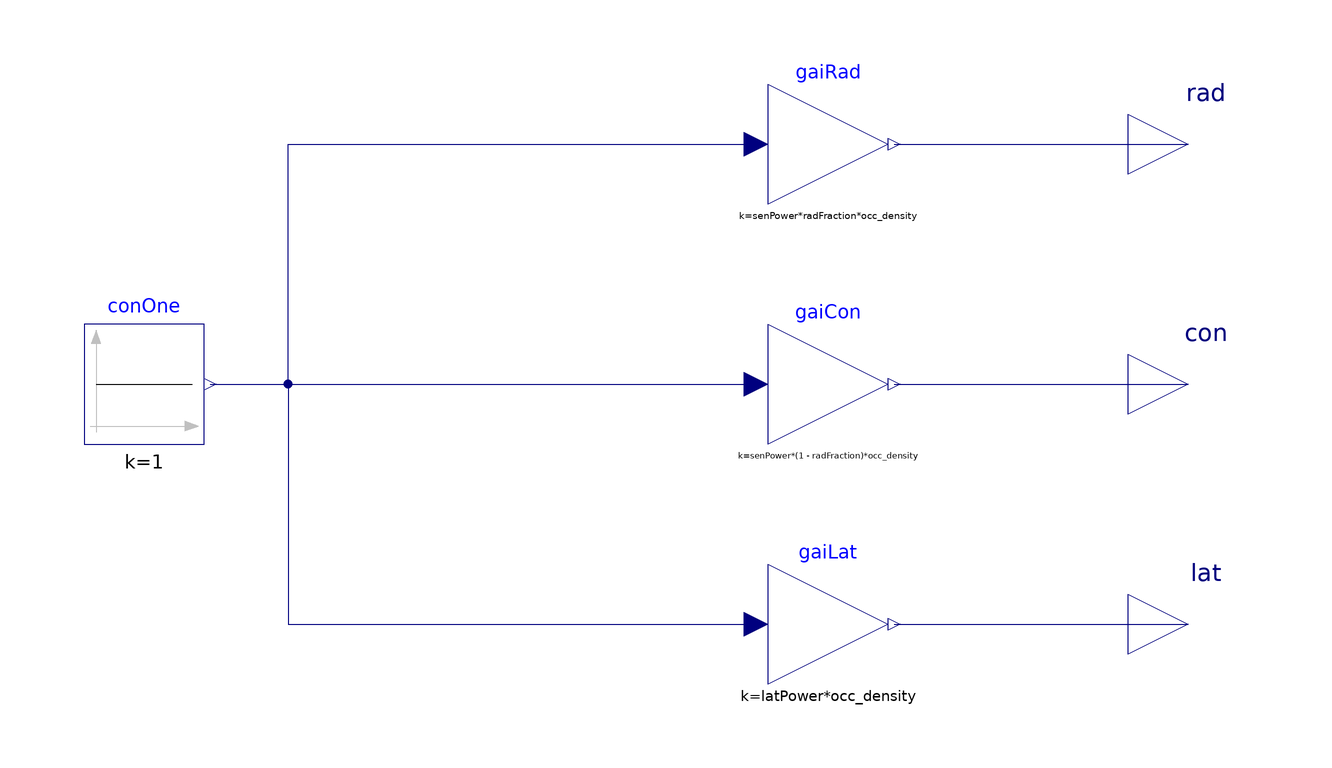

The component connection diagram of the Modelica model below, drawn from its own Placement and Line annotations.

model OccupancyLoad "A model for occupancy and resulting internal loads"
  parameter Modelica.SIunits.Power senPower "Sensible heat gain per person";
  parameter Modelica.SIunits.DimensionlessRatio radFraction "Fraction of sensible gain that is radiant";
  parameter Modelica.SIunits.Power latPower "Latent heat gain per person";
  parameter Modelica.SIunits.DimensionlessRatio occ_density "Number of occupants per m^2";
  Modelica.Blocks.Interfaces.RealOutput rad "Radiant load in W/m^2"
    annotation (Placement(transformation(extent={{100,30},{120,50}})));
  Modelica.Blocks.Interfaces.RealOutput con "Convective load in W/m^2"
    annotation (Placement(transformation(extent={{100,-10},{120,10}})));
  Modelica.Blocks.Interfaces.RealOutput lat "Latent load in W/m^2"
    annotation (Placement(transformation(extent={{100,-50},{120,-30}})));
  Modelica.Blocks.Math.Gain gaiRad(k=senPower*radFraction*occ_density)
    annotation (Placement(transformation(extent={{40,30},{60,50}})));
  Modelica.Blocks.Math.Gain gaiCon(k=senPower*(1 - radFraction)*occ_density)
    annotation (Placement(transformation(extent={{40,-10},{60,10}})));
  Modelica.Blocks.Math.Gain gaiLat(k=latPower*occ_density)
    annotation (Placement(transformation(extent={{40,-50},{60,-30}})));
  Modelica.Blocks.Sources.Constant conOne(k=1) "Constant 1"
    annotation (Placement(transformation(extent={{-74,-10},{-54,10}})));
equation
  connect(gaiRad.y, rad)
    annotation (Line(points={{61,40},{110,40}}, color={0,0,127}));
  connect(gaiCon.y, con)
    annotation (Line(points={{61,0},{110,0}}, color={0,0,127}));
  connect(gaiLat.y, lat)
    annotation (Line(points={{61,-40},{110,-40}}, color={0,0,127}));
  connect(conOne.y, gaiCon.u)
    annotation (Line(points={{-53,0},{38,0}}, color={0,0,127}));
  connect(conOne.y, gaiRad.u) annotation (Line(points={{-53,0},{-40,0},{-40,40},
          {38,40}}, color={0,0,127}));
  connect(conOne.y, gaiLat.u) annotation (Line(points={{-53,0},{-40,0},{-40,-40},
          {38,-40}}, color={0,0,127}));
  annotation (Icon(coordinateSystem(preserveAspectRatio=false)), Diagram(
        coordinateSystem(preserveAspectRatio=false)));
end OccupancyLoad;